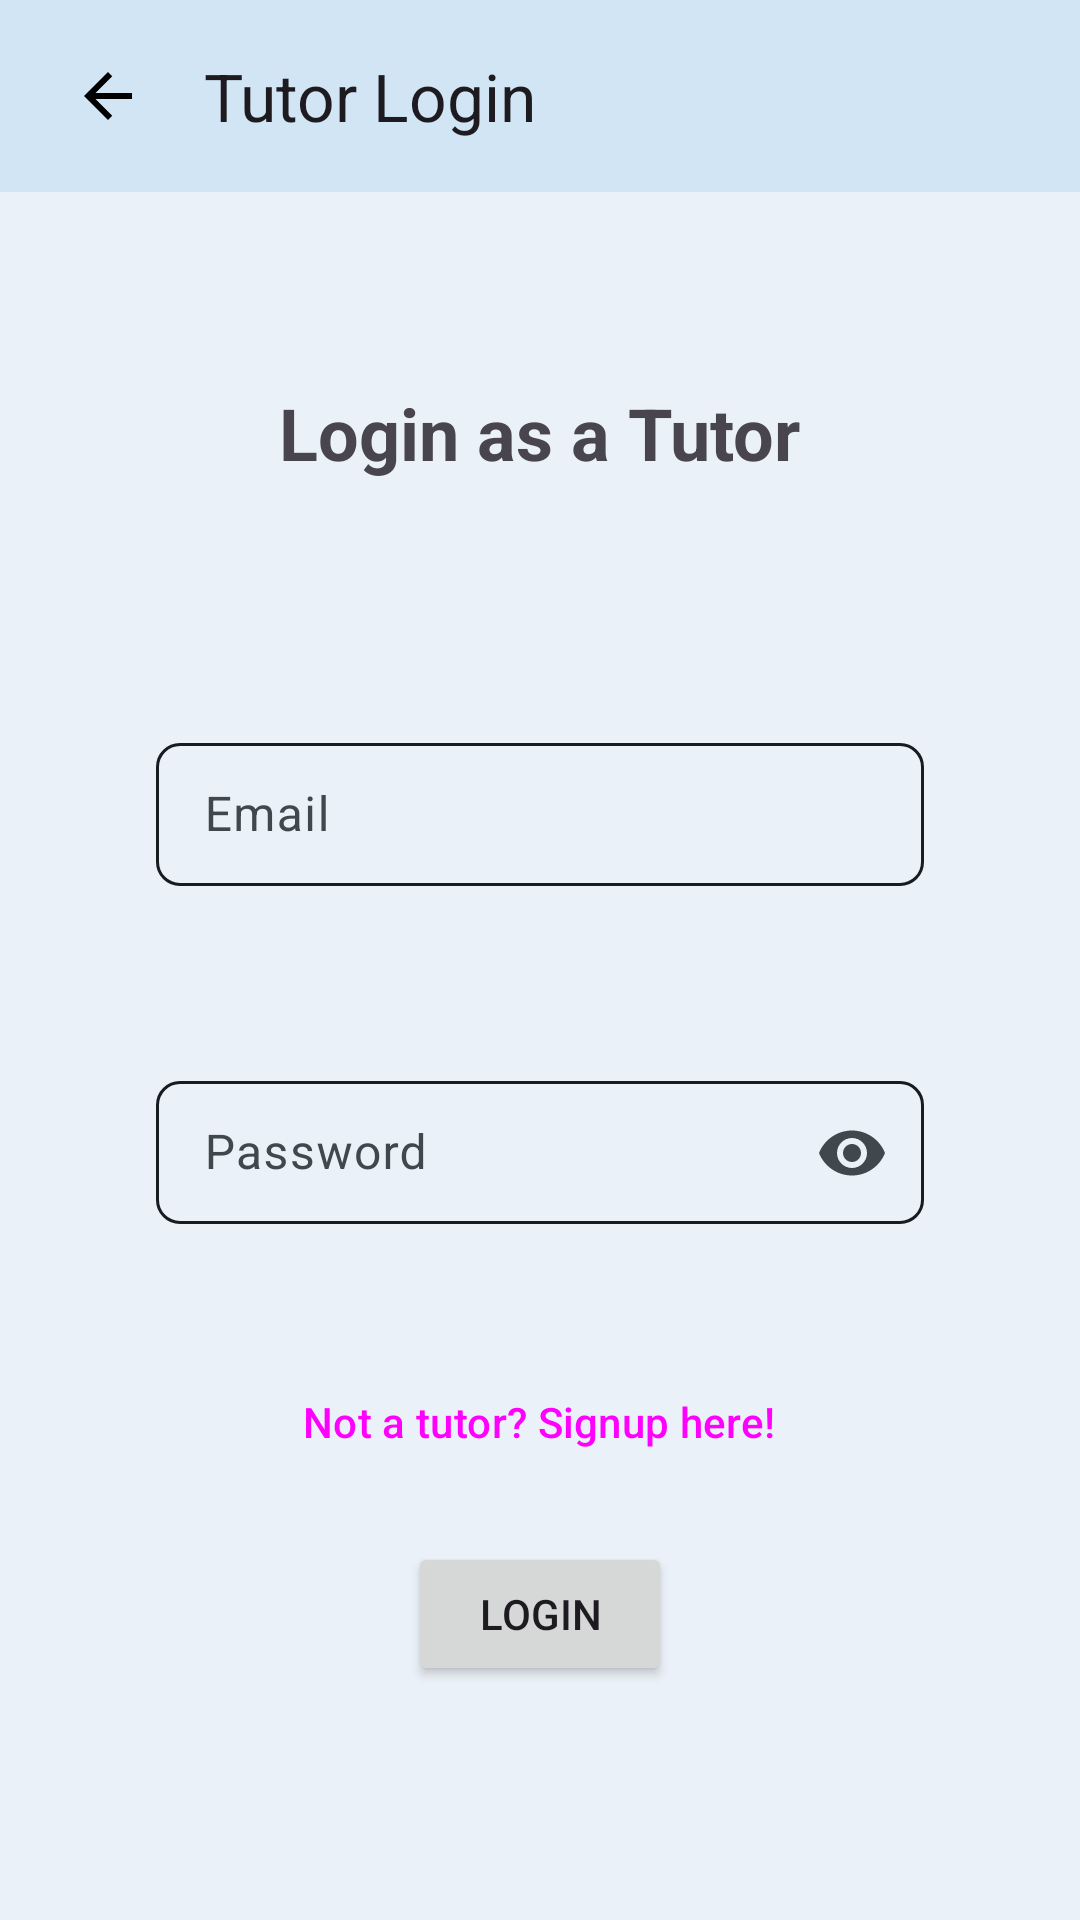

Here is an Android app screen rendered from its layout file. Give the layout XML and the strings, colors and styles it references.
<!-- AndroidManifest.xml: application theme Theme.TeachReach -->
<!-- res/layout/activity_tutor_login.xml -->
<?xml version="1.0" encoding="utf-8"?>

<LinearLayout xmlns:android="http://schemas.android.com/apk/res/android"
    xmlns:app="http://schemas.android.com/apk/res-auto"
    android:id="@+id/actTutorLogin"
    android:layout_width="match_parent"
    android:layout_height="match_parent"
    android:orientation="vertical">


    <com.google.android.material.appbar.AppBarLayout
        style="@style/Widget.App.Toolbar"
        android:layout_width="match_parent"

        android:layout_height="wrap_content">

        <com.google.android.material.appbar.MaterialToolbar
            android:id="@+id/topAppBar"
            android:layout_width="match_parent"
            android:layout_height="wrap_content"
            android:layout_gravity="top"
            android:layout_marginHorizontal="8dp"
            android:minHeight="?attr/actionBarSize"
            app:navigationIcon="@drawable/ic_back_24"
            app:title="@string/tvTutorLoginTopBar" />

    </com.google.android.material.appbar.AppBarLayout>


    <androidx.core.widget.NestedScrollView
        android:layout_width="match_parent"
        android:layout_height="match_parent">

        <LinearLayout
            android:layout_width="match_parent"
            android:layout_height="match_parent"
            android:orientation="vertical">

            <TextView
                android:id="@+id/tvTutorLogin"
                android:layout_width="wrap_content"
                android:layout_height="wrap_content"
                android:layout_gravity="center"
                android:layout_marginVertical="64dp"
                android:text="@string/tvTutorLoginTitle"
                android:textSize="24sp"
                android:textStyle="bold" />

            <com.google.android.material.textfield.TextInputLayout
                android:id="@+id/tilTutorLoginEmail"
                style="@style/Widget.App.TextInputLayout"
                android:layout_width="wrap_content"
                android:layout_height="wrap_content"
                android:layout_gravity="center"
                android:layout_margin="16dp"
                android:hint="@string/tilLoginEmailHint"
                app:endIconMode="clear_text"
                app:errorEnabled="true">

                <com.google.android.material.textfield.TextInputEditText
                    android:layout_width="256dp"
                    android:layout_height="wrap_content"
                    android:inputType="textEmailAddress" />
            </com.google.android.material.textfield.TextInputLayout>

            <com.google.android.material.textfield.TextInputLayout
                android:id="@+id/tilTutorLoginPassword"
                style="@style/Widget.App.TextInputLayout"
                android:layout_width="wrap_content"
                android:layout_height="wrap_content"
                android:layout_gravity="center"
                android:layout_margin="16dp"
                android:hint="@string/tilLoginPasswordHint"
                app:endIconMode="password_toggle"
                app:errorEnabled="true">

                <com.google.android.material.textfield.TextInputEditText
                    android:layout_width="256dp"
                    android:layout_height="wrap_content"
                    android:inputType="textPassword" />
            </com.google.android.material.textfield.TextInputLayout>

            <Button
                android:id="@+id/btnSignupAsTutor"
                style="@style/Widget.Material3.Button.ElevatedButton"
                android:layout_width="wrap_content"
                android:layout_height="wrap_content"
                android:layout_gravity="center"
                android:layout_marginBottom="8dp"
                android:text="@string/btnSignupAsTutor" />

            <Button
                android:id="@+id/btnLoginAsTutor"
                android:layout_width="wrap_content"
                android:layout_height="wrap_content"
                android:layout_gravity="center"
                android:layout_margin="8dp"
                android:text="@string/btnLoginAsTutor" />


        </LinearLayout>
    </androidx.core.widget.NestedScrollView>

</LinearLayout>
<!-- resources referenced by this layout -->
<resources>
  <!-- drawable ic_back_24 (drawable) -->
  <vector xmlns:android="http://schemas.android.com/apk/res/android"
      android:width="24dp"
      android:height="24dp"
      android:autoMirrored="true"
      android:tint="#000000"
      android:viewportWidth="24"
      android:viewportHeight="24">
  
      <path
          android:fillColor="@android:color/white"
          android:pathData="M20,11H7.83l5.59,-5.59L12,4l-8,8 8,8 1.41,-1.41L7.83,13H20v-2z" />
  
  </vector>
  <string name="btnLoginAsTutor">Login</string>
  <string name="btnSignupAsTutor">Not a tutor? Signup here!</string>
  <string name="tilLoginEmailHint">Email</string>
  <string name="tilLoginPasswordHint">Password</string>
  <string name="tvTutorLoginTitle">Login as a Tutor</string>
  <string name="tvTutorLoginTopBar">Tutor Login</string>
  <style name="Widget.App.TextInputLayout" parent="Widget.Material3.TextInputLayout.OutlinedBox.Dense">
          <item name="materialThemeOverlay">
              @style/ThemeOverlay.App.TextInputLayout
          </item>
          <item name="shapeAppearance">
              @style/ShapeAppearance.Material3.MediumComponent
          </item>
          <item name="hintTextColor">?attr/colorOnSurface</item>
      </style>
  <style name="Widget.App.Toolbar" parent="Widget.Material3.Toolbar">
          <item name="materialThemeOverlay">@style/ThemeOverlay.App.Toolbar</item>
          <item name="titleTextAppearance">
              @style/TextAppearance.Material3.TitleLarge
          </item>
          <item name="subtitleTextAppearance">
              @style/TextAppearance.Material3.TitleMedium
          </item>
      </style>
  <style name="Theme.TeachReach" parent="Base.Theme.TeachReach" />
  <style name="ThemeOverlay.App.TextInputLayout" parent="">
          <item name="colorPrimary">@color/material_dynamic_primary20</item>
          <item name="colorSecondary">@color/material_dynamic_primary80</item>
  
          <item name="textAppearanceTitleMedium">
              @style/TextAppearance.Material3.TitleMedium
          </item>
          <item name="textAppearanceBodySmall">
              @style/TextAppearance.Material3.TitleMedium
          </item>
          <item name="editTextStyle">
              @style/Widget.Material3.TextInputEditText.OutlinedBox.Dense
          </item>
      </style>
  <style name="ThemeOverlay.App.Toolbar" parent="">
          <item name="colorSurface">@color/material_dynamic_secondary90</item>
          <item name="colorOnSurface">@color/material_dynamic_secondary30</item>
      </style>
  <style name="ShapeAppearance.App.MediumComponent" parent="ShapeAppearance.Material3.MediumComponent">
          <item name="cornerFamily">cut</item>
          <item name="cornerSize">8dp</item>
      </style>
  <style name="Widget.App.BottomNavigationView" parent="Widget.Material3.BottomNavigationView">
          <item name="materialThemeOverlay">
              @style/ThemeOverlay.App.BottomNavigationView
          </item>
      </style>
  <style name="ThemeOverlay.App.BottomNavigationView" parent="">
          <item name="colorSurface">@color/material_dynamic_primary80</item>
          <item name="colorSurfaceContainer">@color/material_dynamic_secondary90
          </item>
          <item name="colorOnSurfaceVariant">@color/material_dynamic_secondary30
          </item>
      </style>
</resources>
